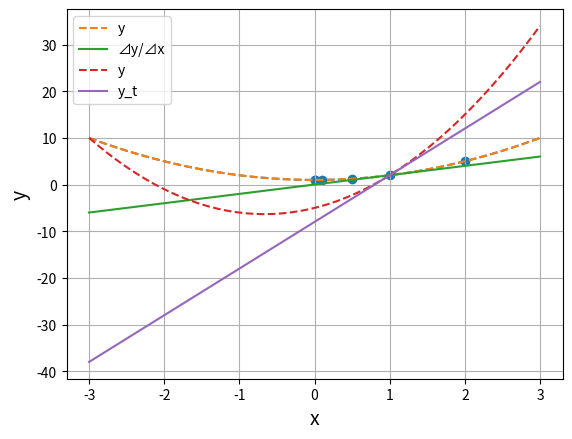

Here is the Python script that generated this plot:
import numpy as np
import matplotlib.pyplot as plt

# y=x^2+1の描画
x = np.linspace(-3, 3)
y = x**2 + 1  # y=x^2+1
plt.plot(x, y, linestyle="dashed")  # 点線で描画

# xを0に近づける
x_lim = np.array([2, 1, 0.5, 0.1, 0.01, 0.01])
y_lim = x_lim**2 + 1  # y=x^2+1
plt.scatter(x_lim, y_lim)  # xとyの記録を表示

plt.xlabel("x", size=14)
plt.ylabel("y", size=14)
plt.grid()

plt.show()

import numpy as np
import matplotlib.pyplot as plt

def my_func(x):  # y=x^2+1を表す関数
    y = x**2 + 1
    return y

x = np.linspace(-3, 3)
y = my_func(x)
plt.plot(x, y, label="y", linestyle="dashed")

delta_x = 0.01  # 0に近い⊿xの値
delta_y = my_func(x+delta_x) - my_func(x)  # ⊿y
delta_y_delta_x = delta_y / delta_x  # ⊿x/⊿y
plt.plot(x, delta_y_delta_x, label="⊿y/⊿x")

plt.legend()

plt.xlabel("x", size=14)
plt.ylabel("y", size=14)
plt.grid()

plt.show()

import numpy as np
import matplotlib.pyplot as plt

def my_func(x):
    return 3*x**2 + 4*x - 5

def my_func_dif(x):  # 導関数
    return 6*x + 4

x = np.linspace(-3, 3)
y = my_func(x)

a = 1
y_t = my_func_dif(a)*x + my_func(a) - my_func_dif(a)*a  # x=1のときの接線
plt.plot(x, y, label="y", linestyle="dashed")
plt.plot(x, y_t, label="y_t")
plt.legend()

plt.xlabel("x", size=14)
plt.ylabel("y", size=14)
plt.grid()

plt.show()